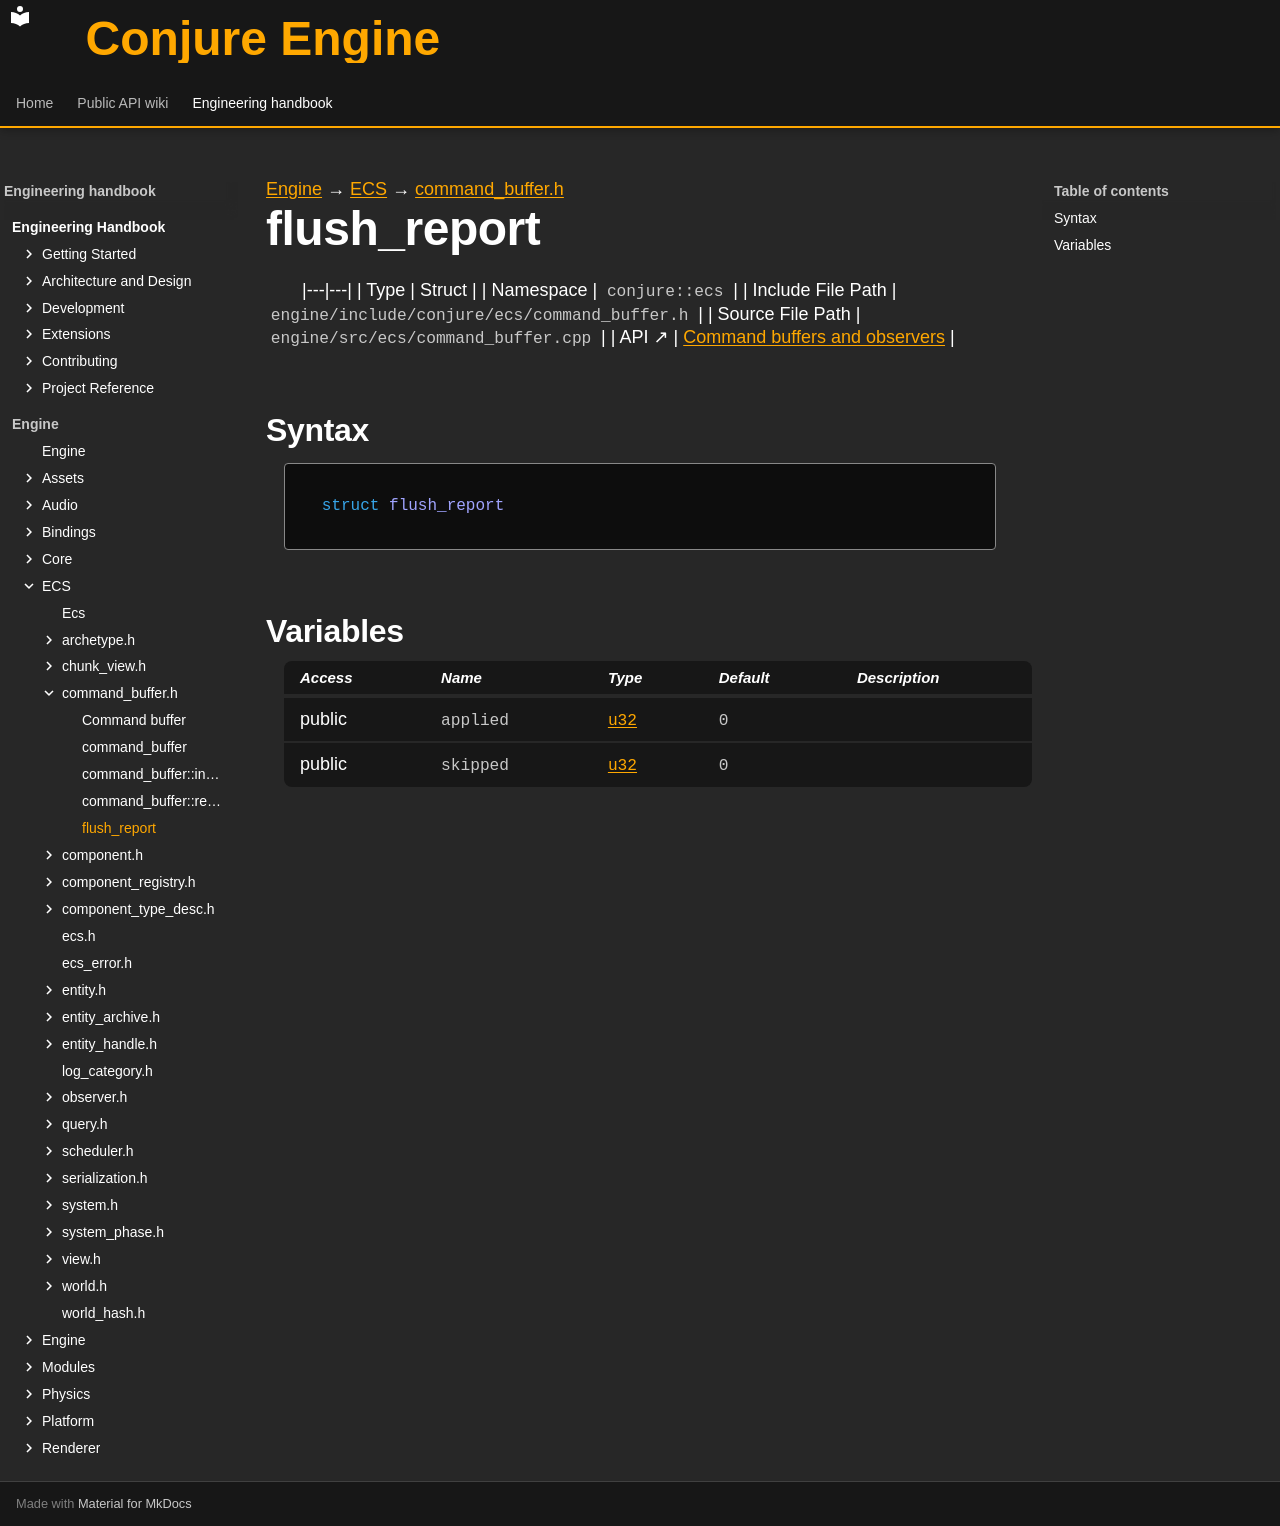

repository: Dozer90/Conjure-Engine · page: handbook/engine/ecs/command-buffer/flush-report.html · generator: mkdocs

---
kind: struct
---

[Engine](../../../engine.md) → [ECS](../../ecs.md) → [command_buffer.h](../command-buffer.md)

# flush_report
<!-- doc-template:type -->

|---|---|
| Type | Struct |
| Namespace | `conjure::ecs` |
| Include File Path | `engine/include/conjure/ecs/command_buffer.h` |
| Source File Path | `engine/src/ecs/command_buffer.cpp` |
| API ↗ | [Command buffers and observers](../../../../api/ecs/command-buffers-and-observers.md) |

## Syntax

```cpp
struct flush_report
```







## Variables

<table class="variable-table">
<thead><tr><th>Access</th><th>Name</th><th>Type</th><th>Default</th><th>Description</th></tr></thead>
<tbody>
<tr><td>public</td><td><code class="signature">applied</code></td><td><code class="signature"><a href="../../core/types.html#symbol-u32">u32</a></code></td><td><code class="signature"><span class="mi">0</span></code></td><td></td></tr>
<tr><td>public</td><td><code class="signature">skipped</code></td><td><code class="signature"><a href="../../core/types.html#symbol-u32">u32</a></code></td><td><code class="signature"><span class="mi">0</span></code></td><td></td></tr>
</tbody>
</table>

<!-- doc-content:notes:start -->

<!-- doc-content:notes:end -->

<!-- doc-legacy-anchors:start -->
<a id="constructors"></a>
<a id="destructors"></a>
<a id="functions"></a>
<!-- doc-legacy-anchors:end -->
